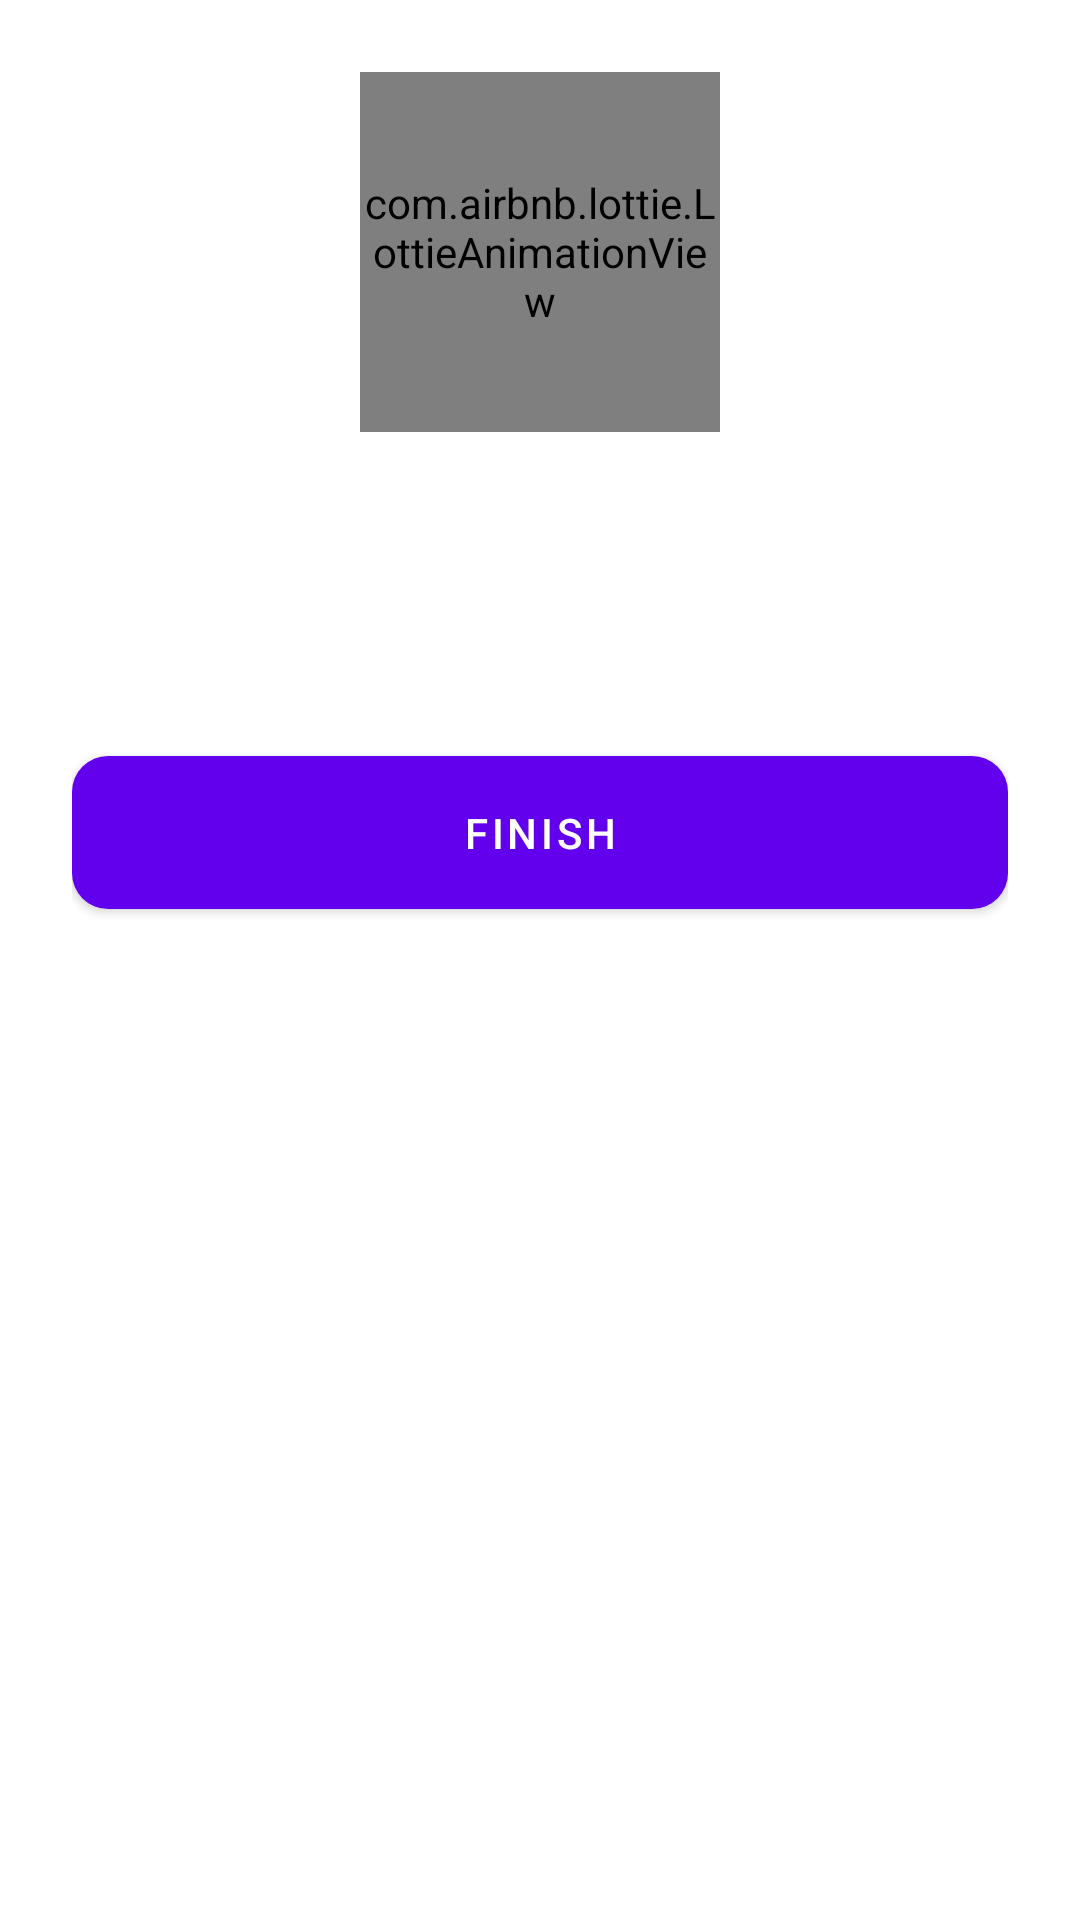

The Android layout XML behind this screen, and the referenced resources:
<!-- AndroidManifest.xml: application theme Theme.FirstAidFront -->
<!-- res/layout/dialog_test_result.xml -->
<?xml version="1.0" encoding="utf-8"?>
<LinearLayout xmlns:android="http://schemas.android.com/apk/res/android"
    xmlns:app="http://schemas.android.com/apk/res-auto"
    android:layout_width="match_parent"
    android:layout_height="wrap_content"
    android:orientation="vertical"
    android:padding="24dp">

    <com.airbnb.lottie.LottieAnimationView
        android:id="@+id/resultAnimation"
        android:layout_width="120dp"
        android:layout_height="120dp"
        android:layout_gravity="center"
        app:lottie_autoPlay="true"
        app:lottie_loop="true" />

    <TextView
        android:id="@+id/scoreText"
        android:layout_width="match_parent"
        android:layout_height="wrap_content"
        android:layout_marginTop="16dp"
        android:gravity="center"
        android:textSize="24sp"
        android:textStyle="bold" />

    <TextView
        android:id="@+id/resultMessage"
        android:layout_width="match_parent"
        android:layout_height="wrap_content"
        android:layout_marginTop="8dp"
        android:gravity="center"
        android:textSize="16sp" />

    <com.google.android.material.button.MaterialButton
        android:id="@+id/finishButton"
        android:layout_width="match_parent"
        android:layout_height="wrap_content"
        android:layout_marginTop="24dp"
        android:padding="16dp"
        android:text="Finish"
        app:cornerRadius="12dp" />

</LinearLayout>
<!-- resources referenced by this layout -->
<resources>
  <style name="Theme.FirstAidFront" parent="Theme.MaterialComponents.DayNight.NoActionBar">
          
          <item name="colorPrimary">@color/purple_500</item>
          <item name="colorPrimaryVariant">@color/purple_700</item>
          <item name="colorOnPrimary">@color/white</item>
          
          <item name="colorSecondary">@color/teal_200</item>
          <item name="colorSecondaryVariant">@color/teal_700</item>
          <item name="colorOnSecondary">@color/black</item>
          
          <item name="android:statusBarColor">@android:color/transparent</item>
          <item name="android:windowLightStatusBar">true</item>
  
          
      </style>
  <color name="purple_500">#FF6200EE</color>
  <color name="purple_700">#FF3700B3</color>
  <color name="white">#FFFFFFFF</color>
  <color name="teal_200">#FF03DAC5</color>
  <color name="teal_700">#FF018786</color>
  <color name="black">#FF000000</color>
</resources>
